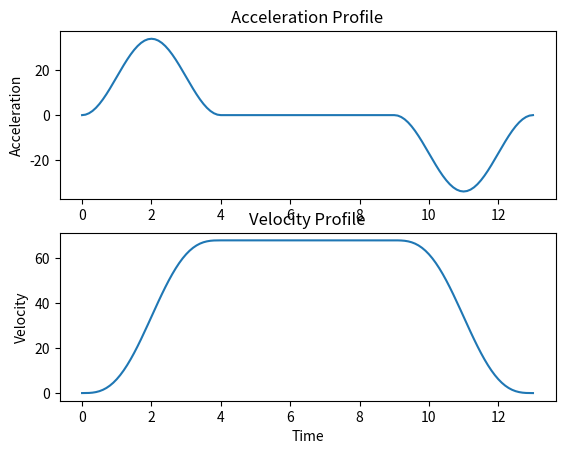

Write Python code to recreate this figure.
import matplotlib.pyplot as plt
from numpy import pi, cos, sin
import math

def Acceleration_profile (acc_max, time_acc, time_const, time_dec, time_instant):
    acc_list = []
    time_acclist = []
    while time_instant < time_acc:
        acc = acc_max/2*(1-math.cos((2*pi)/time_acc*time_instant))
        acc_list += [acc]
        time_acclist += [time_instant]
        time_instant = time_instant + 0.1
    while time_instant >= time_acc and time_instant < time_const+time_acc:
        acc = 0
        acc_list += [acc]
        time_acclist += [time_instant]
        time_instant = time_instant + 0.1
    while time_instant >= time_acc+time_const and time_instant <= time_acc+time_const+time_dec:
        dec = -acc_max/2*(1-math.cos((2*pi)/time_dec*(time_instant-(time_acc+time_const))))
        acc_list += [dec]
        time_acclist += [time_instant]
        time_instant = time_instant + 0.1
    return acc_list, time_acclist

def Velocity_profile (acc_max, time_acc, time_const, time_dec, time_instant):
    vel_list = []
    time_vellist = []
    while time_instant < time_acc:
        vel_acc = acc_max/2*(time_acc/(2*pi))*((2*pi)/time_acc*time_instant-math.sin((2*pi)/time_acc*time_instant))
        vel_list += [vel_acc]
        time_vellist += [time_instant]
        time_instant = time_instant + 0.1
    while time_instant >= time_acc and time_instant < time_const+time_acc:
        vel_const = 1/2*acc_max*time_acc
        vel_list += [vel_const]
        time_vellist += [time_instant]
        time_instant = time_instant + 0.1
    while time_instant >= time_acc+time_const and time_instant <= time_acc+time_const+time_dec:
        time_2 = time_acc+time_const
        vel_dec = acc_max/2*(-(time_instant-time_2)-(time_acc/(2*pi))*sin((2*pi)/time_acc*(-(time_instant-time_2))))+vel_acc
        vel_list += [vel_dec]
        time_vellist += [time_instant]
        time_instant = time_instant + 0.1
    return vel_list, time_vellist

def Plotting (x, y, x2, y2, name_x, name_y1, name_y2, name_graph1, name_graph2):
    fig = plt.figure()
    fig1 = fig.add_subplot(211)
    fig2 = fig.add_subplot(212)
    fig1.set_title(name_graph1)
    fig1.plot(x, y)
    fig2.set_title(name_graph2)
    fig2.plot(x2, y2)
    fig1.set_ylabel(name_y1)
    fig2.set_ylabel(name_y2)
    plt.xlabel(name_x)
    plt.show()


acceleration_max = 34
time_1 = 4
time_2 = 5
time_3 = 4
time_start = 0
Plotting (Acceleration_profile(acceleration_max, time_1, time_2, time_3, time_start)[1],
          Acceleration_profile(acceleration_max, time_1, time_2, time_3, time_start)[0],
          Velocity_profile(acceleration_max, time_1, time_2, time_3, time_start)[1],
          Velocity_profile(acceleration_max, time_1, time_2, time_3, time_start)[0],
          'Time', 'Acceleration', 'Velocity', 'Acceleration Profile', 'Velocity Profile')
